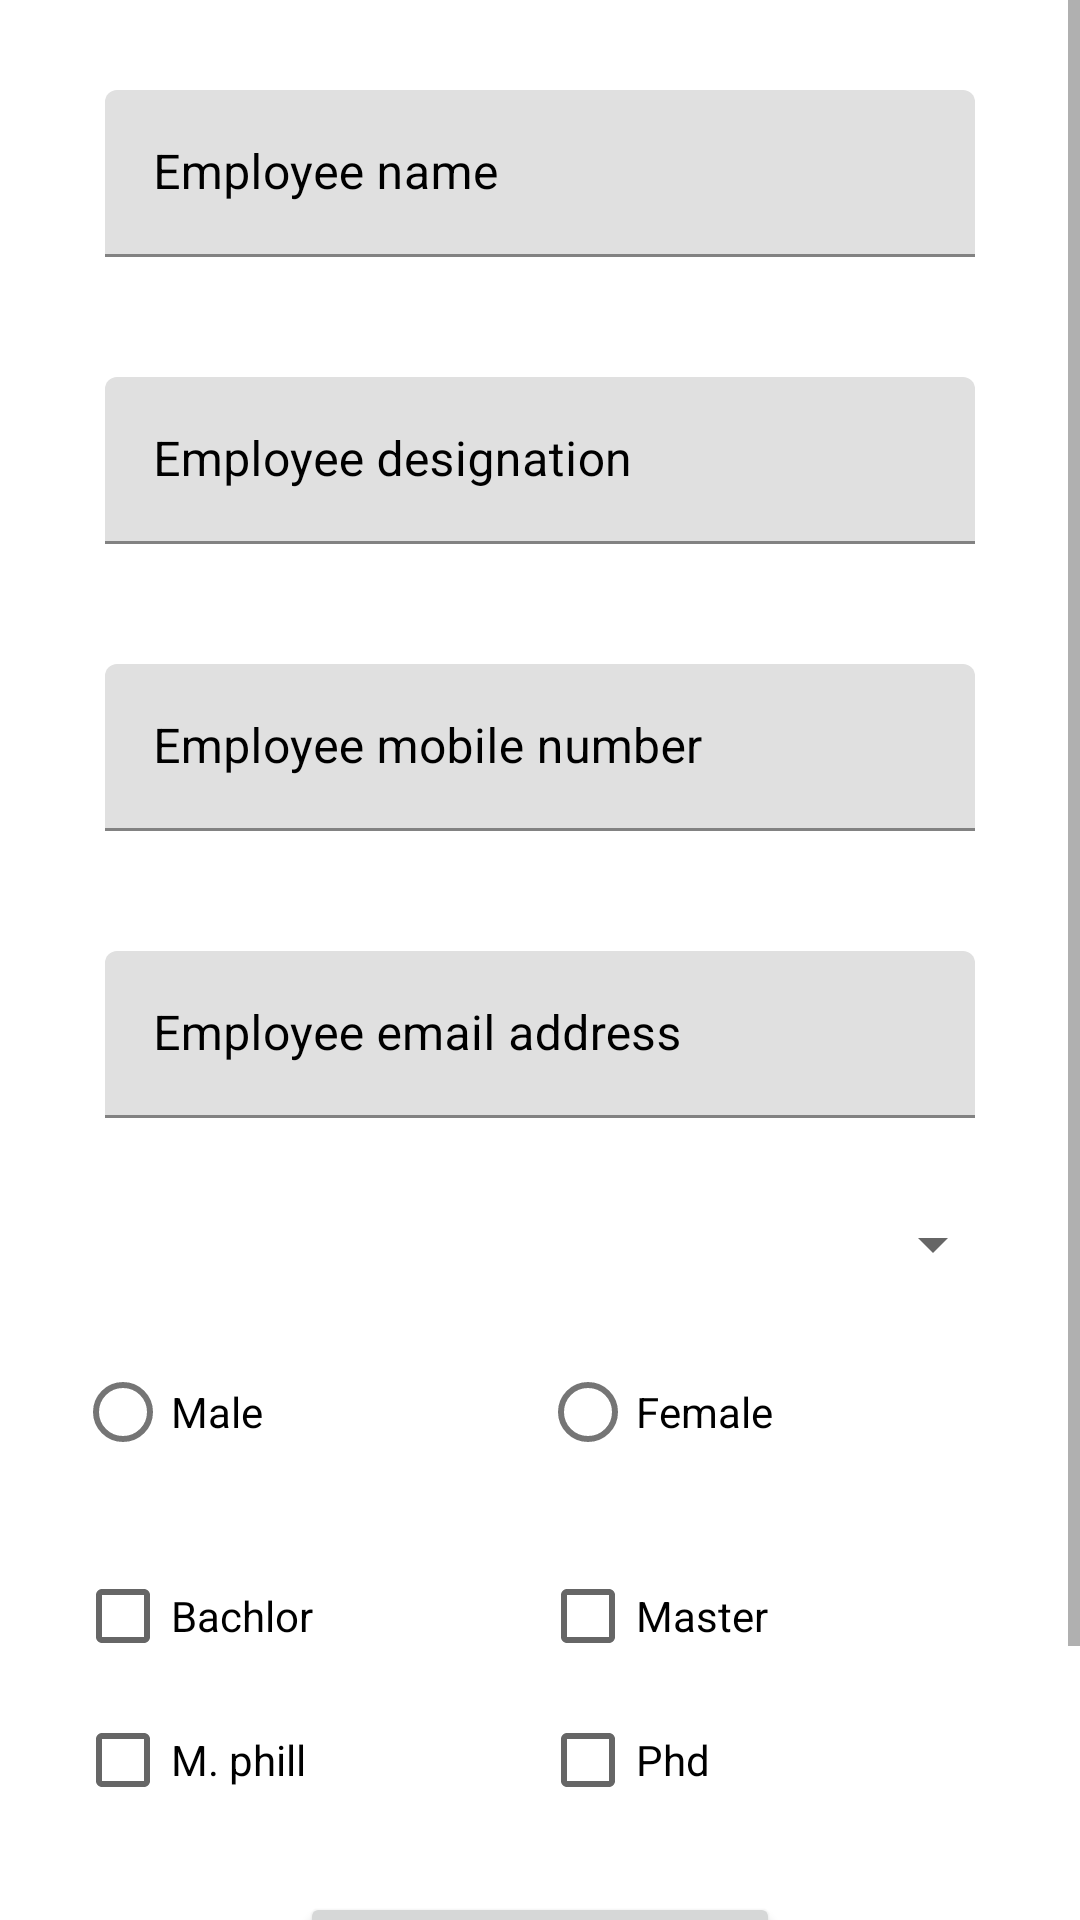

Layout XML and referenced resources for this Android screen:
<!-- AndroidManifest.xml: application theme Theme.SearchviewDemo -->
<!-- res/layout/activity_text_input_layout.xml -->
<?xml version="1.0" encoding="utf-8"?>
<ScrollView xmlns:android="http://schemas.android.com/apk/res/android"
    xmlns:app="http://schemas.android.com/apk/res-auto"
    xmlns:tools="http://schemas.android.com/tools"
    android:layout_width="match_parent"
    android:layout_height="match_parent"
    tools:context=".activity.TextInputLayoutActivity">


    <RelativeLayout
        android:layout_width="match_parent"
        android:layout_height="wrap_content">

        <com.google.android.material.textfield.TextInputLayout
            android:id="@+id/emp_name"
            android:hint="Employee name"
            android:textColorHint="@color/black"
            android:layout_marginTop="20dp"
            android:layout_marginHorizontal="25dp"
            android:padding="10dp"
            android:inputType="text"
            android:background="@drawable/borders"
            android:textColor="@android:color/holo_purple"
            android:layout_width="match_parent"
            android:layout_height="wrap_content">

            <com.google.android.material.textfield.TextInputEditText
                android:id="@+id/emp_name1"
                android:layout_width="match_parent"
                android:layout_height="wrap_content"/>


        </com.google.android.material.textfield.TextInputLayout>

        <com.google.android.material.textfield.TextInputLayout
            android:id="@+id/emp_designation"
            android:layout_below="@+id/emp_name"
            android:textColorHint="@color/black"
            android:hint="Employee designation"
            android:padding="10dp"
            android:inputType="text"
            android:layout_marginTop="20dp"
            android:layout_marginHorizontal="25dp"
            android:background="@drawable/borders"
            android:textColor="@android:color/holo_purple"
            android:layout_width="match_parent"
            android:layout_height="wrap_content">

            <com.google.android.material.textfield.TextInputEditText
                android:id="@+id/emp_designation1"
                android:layout_width="match_parent"
                android:layout_height="wrap_content"/>

        </com.google.android.material.textfield.TextInputLayout>

        <com.google.android.material.textfield.TextInputLayout
            android:id="@+id/emp_mobile_number"
            android:layout_below="@id/emp_designation"
            android:hint="Employee mobile number"
            android:textColorHint="@color/black"
            android:inputType="number"
            android:maxLength="10"
            android:padding="10dp"
            android:layout_marginTop="20dp"
            android:layout_marginHorizontal="25dp"
            android:background="@drawable/borders"
            android:textColor="@android:color/holo_purple"
            android:layout_width="match_parent"
            android:layout_height="wrap_content">

            <com.google.android.material.textfield.TextInputEditText
                android:id="@+id/emp_mobile_number1"
                android:layout_width="match_parent"
                android:layout_height="wrap_content"/>

        </com.google.android.material.textfield.TextInputLayout>

        <com.google.android.material.textfield.TextInputLayout
            android:id="@+id/emp_email_address"
            android:layout_below="@id/emp_mobile_number"
            android:hint="Employee email address"
            android:textColorHint="@color/black"
            android:inputType="textEmailAddress"
            android:layout_marginTop="20dp"
            android:layout_marginHorizontal="25dp"
            android:padding="10dp"
            android:background="@drawable/borders"
            android:textColor="@android:color/holo_purple"
            android:layout_width="match_parent"
            android:layout_height="wrap_content">

            <com.google.android.material.textfield.TextInputEditText
                android:id="@+id/emp_email_address1"
                android:layout_width="match_parent"
                android:layout_height="wrap_content"/>

        </com.google.android.material.textfield.TextInputLayout>

        <com.google.android.material.textfield.TextInputLayout
            android:id="@+id/emp_city"
            android:layout_below="@id/emp_email_address"
            android:layout_marginTop="20dp"
            android:layout_marginHorizontal="25dp"
            android:background="@drawable/borders"
            app:endIconDrawable="@drawable/ic_baseline_arrow_drop_down"
            android:layout_width="match_parent"
            android:layout_height="wrap_content">


            <androidx.appcompat.widget.AppCompatSpinner
                android:id="@+id/spinnerCity"
                android:layout_width="match_parent"
                android:layout_height="wrap_content"/>

        </com.google.android.material.textfield.TextInputLayout>

        <RadioGroup
            android:id="@+id/emp_gender"
            android:layout_below="@id/emp_city"
            android:layout_marginTop="20dp"
            android:layout_marginHorizontal="25dp"
            android:background="@drawable/borders"
            android:weightSum="2"
            android:layout_width="match_parent"
            android:layout_height="wrap_content"
            android:orientation="horizontal">

            <com.google.android.material.radiobutton.MaterialRadioButton
                android:text="Male"
                android:id="@+id/emp_male"
                android:layout_weight="1"
                android:layout_width="match_parent"
                android:layout_height="wrap_content"/>

            <com.google.android.material.radiobutton.MaterialRadioButton
                android:text="Female"
                android:id="@+id/emp_female"
                android:layout_weight="1"
                android:layout_width="match_parent"
                android:layout_height="wrap_content"/>

        </RadioGroup>

        <com.google.android.material.textfield.TextInputLayout
            android:id="@+id/emp_checkboxmain"
            android:layout_below="@+id/emp_gender"
            android:layout_marginTop="20dp"
            android:layout_marginHorizontal="25dp"
            android:layout_width="match_parent"
            android:layout_height="wrap_content">

            <androidx.appcompat.widget.LinearLayoutCompat
                android:layout_width="match_parent"
                android:layout_height="wrap_content"
                android:orientation="vertical">

                <androidx.appcompat.widget.LinearLayoutCompat
                    android:id="@+id/emp_chackbox1"
                    android:layout_below="@+id/emp_gender"
                    android:layout_width="match_parent"
                    android:layout_height="wrap_content"
                    android:weightSum="2"
                    android:orientation="horizontal">

                    <androidx.appcompat.widget.AppCompatCheckBox
                        android:id="@+id/emp_bachlor"
                        android:text="Bachlor"
                        android:layout_weight="1"
                        android:layout_width="match_parent"
                        android:layout_height="wrap_content"/>

                    <androidx.appcompat.widget.AppCompatCheckBox
                        android:id="@+id/emp_master"
                        android:text="Master"
                        android:layout_weight="1"
                        android:layout_width="match_parent"
                        android:layout_height="wrap_content"/>
                </androidx.appcompat.widget.LinearLayoutCompat>

                <androidx.appcompat.widget.LinearLayoutCompat
                    android:id="@+id/emp_chackbox2"
                    android:layout_below="@+id/emp_gender"
                    android:weightSum="2"
                    android:layout_width="match_parent"
                    android:layout_height="wrap_content"
                    android:orientation="horizontal">

                    <androidx.appcompat.widget.AppCompatCheckBox
                        android:id="@+id/emp_mphill"
                        android:text="M. phill"
                        android:layout_weight="1"
                        android:layout_width="match_parent"
                        android:layout_height="wrap_content"/>

                    <androidx.appcompat.widget.AppCompatCheckBox
                        android:id="@+id/emp_Phd"
                        android:text="Phd"
                        android:layout_weight="1"
                        android:layout_width="match_parent"
                        android:layout_height="wrap_content"/>
                </androidx.appcompat.widget.LinearLayoutCompat>


            </androidx.appcompat.widget.LinearLayoutCompat>


        </com.google.android.material.textfield.TextInputLayout>

        <com.google.android.material.textfield.TextInputLayout
            android:id="@+id/emp_submit"
            android:layout_below="@+id/emp_checkboxmain"
            android:layout_marginTop="20dp"
            android:layout_marginHorizontal="100dp"
            android:layout_width="match_parent"
            android:layout_height="wrap_content">

            <androidx.appcompat.widget.AppCompatButton
                android:id="@+id/emp_submit1"
                android:text="Submit"
                android:layout_width="match_parent"
                android:layout_height="wrap_content"/>

        </com.google.android.material.textfield.TextInputLayout>

        <com.google.android.material.textfield.TextInputLayout
            android:id="@+id/emp_buttons"
            android:layout_below="@+id/emp_submit"
            android:weightSum="2"
            android:layout_marginTop="20dp"
            android:gravity="bottom"
            android:layout_width="match_parent"
            android:layout_height="wrap_content">

            <androidx.appcompat.widget.LinearLayoutCompat
                android:layout_width="match_parent"
                android:layout_height="wrap_content"
                android:orientation="horizontal">

                <androidx.appcompat.widget.AppCompatButton
                    android:layout_weight="1"
                    android:id="@+id/emp_add"
                    android:layout_width="match_parent"
                    android:layout_height="wrap_content"
                    android:text="Add Employee"/>

                <androidx.appcompat.widget.AppCompatButton
                    android:layout_weight="1"
                    android:id="@+id/emp_view"
                    android:layout_width="match_parent"
                    android:layout_height="wrap_content"
                    android:text="View Employee"/>

            </androidx.appcompat.widget.LinearLayoutCompat>

        </com.google.android.material.textfield.TextInputLayout>



    </RelativeLayout>

</ScrollView>
<!-- resources referenced by this layout -->
<resources>
  <style name="Theme.SearchviewDemo" parent="Theme.MaterialComponents.DayNight.DarkActionBar">
          
          <item name="colorPrimary">@color/purple_500</item>
          <item name="colorPrimaryVariant">@color/purple_700</item>
          <item name="colorOnPrimary">@color/white</item>
          
          <item name="colorSecondary">@color/teal_200</item>
          <item name="colorSecondaryVariant">@color/teal_700</item>
          <item name="colorOnSecondary">@color/black</item>
          
          <item name="android:statusBarColor">?attr/colorPrimaryVariant</item>
          
      </style>
  <!-- not gathered from this repository: default colours our renderer supplied (Android Studio template values) -->
  <color name="purple_500">#FF6200EE</color>
  <color name="purple_700">#FF3700B3</color>
  <color name="teal_200">#FF03DAC5</color>
  <color name="teal_700">#FF018786</color>
  <color name="black">#FF000000</color>
  <color name="white">#FFFFFFFF</color>
</resources>
